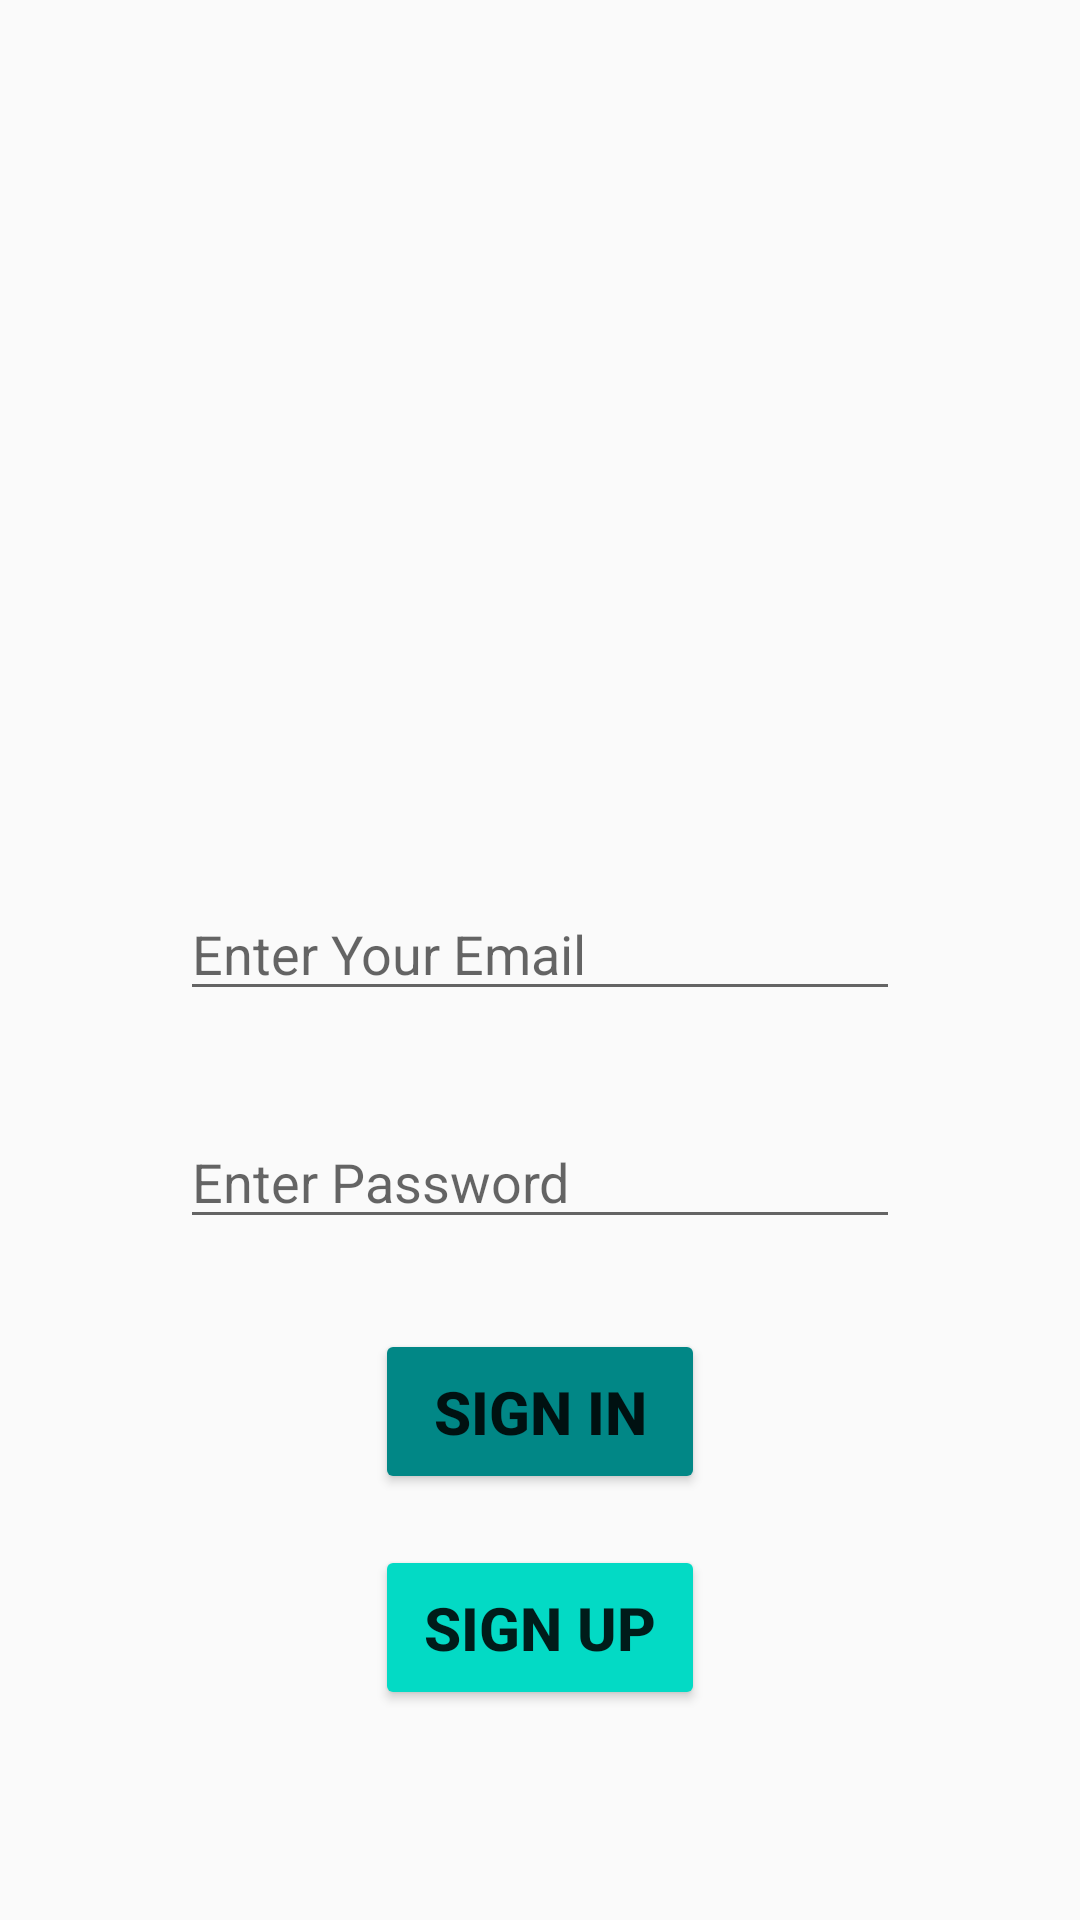

Here is an Android app screen rendered from its layout file. Give the layout XML and the strings, colors and styles it references.
<!-- AndroidManifest.xml: application theme Theme.ChatAppGFG -->
<!-- res/layout/activity_log_in.xml -->
<?xml version="1.0" encoding="utf-8"?>
<RelativeLayout xmlns:android="http://schemas.android.com/apk/res/android"
    xmlns:app="http://schemas.android.com/apk/res-auto"
    xmlns:tools="http://schemas.android.com/tools"
    android:layout_width="match_parent"
    android:layout_height="match_parent"
    tools:context=".LogIn">

    <EditText
        android:id="@+id/et1"
        android:layout_width="match_parent"
        android:layout_height="wrap_content"
        android:layout_alignParentBottom="true"
        android:layout_marginLeft="60sp"
        android:layout_marginRight="60sp"
        android:layout_marginBottom="227dp"
        android:hint="@string/enter_password" />

    <EditText
        android:id="@+id/et"
        android:layout_width="match_parent"
        android:layout_height="wrap_content"
        android:layout_alignParentBottom="true"
        android:layout_marginLeft="60sp"
        android:layout_marginRight="60sp"
        android:layout_marginBottom="303dp"
        android:hint="@string/enter_your_email" />

    <Button
        android:layout_width="110dp"
        android:layout_height="55dp"
        android:layout_alignParentBottom="true"
        android:layout_centerHorizontal="true"
        android:layout_marginBottom="142dp"
        android:text="Sign In"
        android:id="@+id/Signin"
        android:textStyle="bold"
        android:textSize="20sp"
        android:backgroundTint="@color/teal_700"
        />
    <Button
        android:layout_width="110dp"
        android:id="@+id/Signup"
        android:layout_height="55dp"
        android:layout_alignParentBottom="true"
        android:layout_centerHorizontal="true"
        android:layout_marginBottom="70dp"
        android:text="Sign Up"
        android:textStyle="bold"
        android:textSize="20sp"
        android:backgroundTint="@color/teal_200"
        />


</RelativeLayout>
<!-- resources referenced by this layout -->
<resources>
  <string name="enter_password">Enter Password</string>
  <string name="enter_your_email">Enter Your Email</string>
  <style name="Theme.ChatAppGFG" parent="Theme.AppCompat.Light.DarkActionBar">
          
          <item name="colorPrimary">@color/purple_500</item>
          <item name="colorPrimaryDark">@color/purple_700</item>
          <item name="colorAccent">@color/teal_200</item>
          
      </style>
  <!-- not gathered from this repository: default colours our renderer supplied (Android Studio template values) -->
  <color name="purple_500">#FF6200EE</color>
  <color name="purple_700">#FF3700B3</color>
  <color name="teal_200">#FF03DAC5</color>
  <color name="teal_700">#FF018786</color>
</resources>
